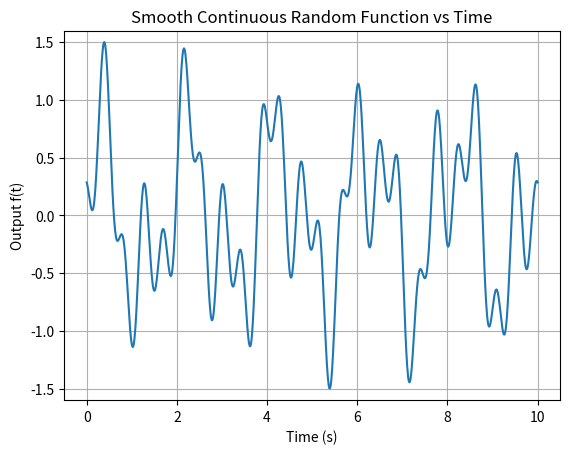

Generate this figure with matplotlib:
import numpy as np
import matplotlib.pyplot as plt

# Smooth random-like function over time [0, 10]
def smooth_random_time_function(t):
    # Combine sinusoids with different frequencies and phases
    y = (
        0.6 * np.sin(2 * np.pi * 0.5 * t + 0.8) +
        0.5 * np.sin(2 * np.pi * 1.1 * t - 1.3) +
        0.4 * np.sin(2 * np.pi * 2.3 * t + 2.2)
    )
    # Normalize output to [-1.5, 1.5]
    y = (y / np.max(np.abs(y))) * 1.5
    return y

# Time domain from 0 to 10 seconds
t_vals = np.linspace(0, 10, 1000)
y_vals = smooth_random_time_function(t_vals)

# Plot the result
plt.plot(t_vals, y_vals)
plt.title("Smooth Continuous Random Function vs Time")
plt.xlabel("Time (s)")
plt.ylabel("Output f(t)")
plt.ylim(-1.6, 1.6)
plt.grid(True)
plt.show()
